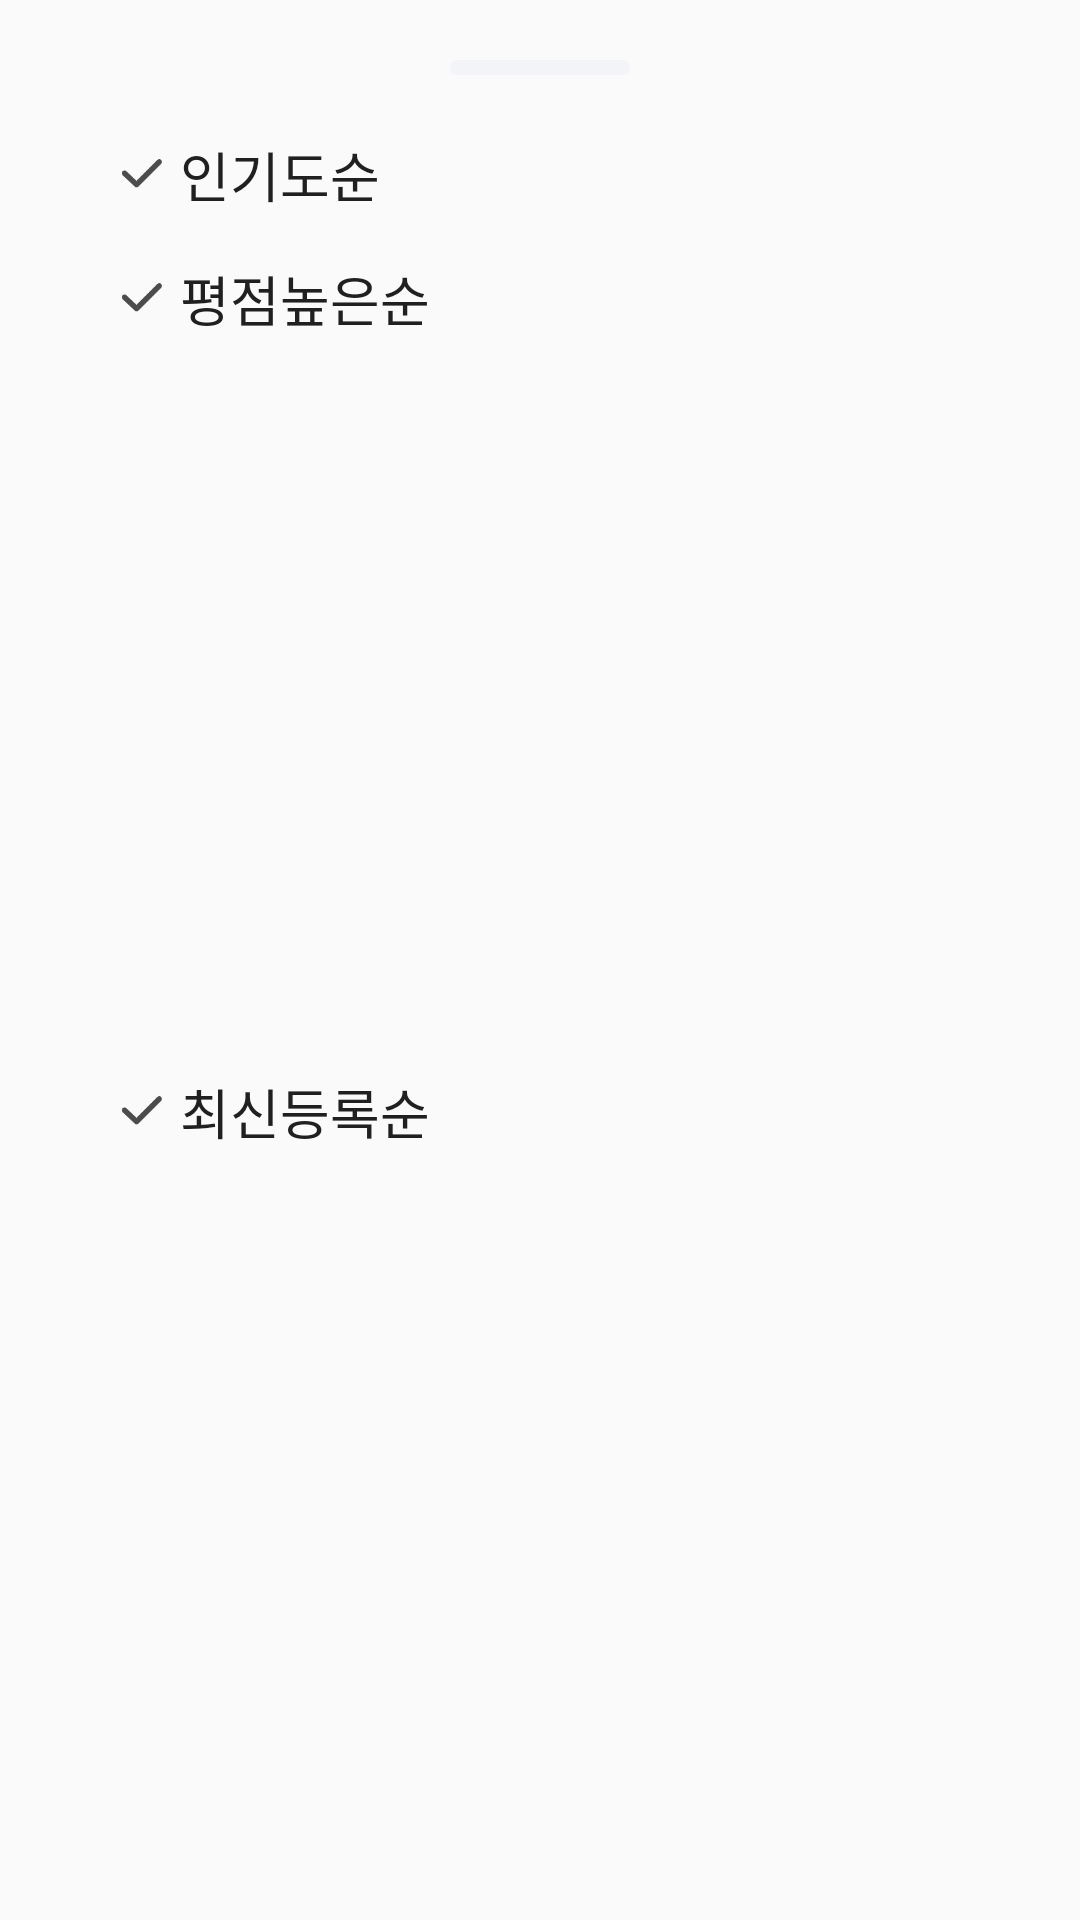

The Android layout XML behind this screen, and the referenced resources:
<!-- AndroidManifest.xml: application theme Theme.AppCompat.Light.NoActionBar -->
<!-- res/layout/dialog_sort_filter.xml -->
<?xml version="1.0" encoding="utf-8"?>
<layout>
    <data>

    </data>
    <androidx.constraintlayout.widget.ConstraintLayout xmlns:android="http://schemas.android.com/apk/res/android"
        android:layout_width="match_parent"
        android:layout_height="wrap_content"
        android:id="@+id/root"
        xmlns:tools="http://schemas.android.com/tools"
        android:background="@drawable/color_white_background_top_corner_20"
        xmlns:app="http://schemas.android.com/apk/res-auto">
        <TextView
            android:id="@+id/handler"
            android:layout_width="60dp"
            android:layout_height="5dp"
            android:background="@drawable/color_fafafa_background_e0e0e0_border_corner_10"
            app:layout_constraintTop_toTopOf="parent"
            app:layout_constraintStart_toStartOf="parent"
            app:layout_constraintEnd_toEndOf="parent"
            android:layout_marginTop="20dp"/>
        <LinearLayout
            android:layout_marginTop="20dp"
            android:id="@+id/ll_check1"
            android:layout_marginStart="40dp"
            android:gravity="center_vertical"
            app:layout_constraintTop_toBottomOf="@id/handler"
            app:layout_constraintStart_toStartOf="parent"
            android:orientation="horizontal"
            android:layout_width="wrap_content"
            android:layout_height="wrap_content">
            <ImageView
                android:id="@+id/iv_check1"
                android:adjustViewBounds="true"
                android:layout_width="15dp"
                android:layout_height="wrap_content"
                android:src="@drawable/sort_check_on_off"/>
            <TextView
                android:id="@+id/tv_check1"
                android:layout_marginStart="5dp"
                android:textColor="@drawable/text_sort_select"
                android:textSize="18dp"
                android:layout_width="wrap_content"
                android:layout_height="wrap_content"
                android:text="인기도순"/>
        </LinearLayout>
        <LinearLayout
            android:layout_marginTop="15dp"
            android:layout_marginStart="40dp"
            android:gravity="center_vertical"
            app:layout_constraintTop_toBottomOf="@id/ll_check1"
            app:layout_constraintStart_toStartOf="parent"
            android:id="@+id/ll_check2"
            android:orientation="horizontal"
            android:layout_width="wrap_content"
            android:layout_height="wrap_content">
        <ImageView
            android:id="@+id/iv_check2"
            android:adjustViewBounds="true"
            android:layout_width="15dp"
            android:layout_height="wrap_content"
            android:src="@drawable/sort_check_on_off"/>
        <TextView
            android:id="@+id/tv_check2"
            android:layout_marginStart="5dp"
            android:textColor="@drawable/text_sort_select"
            android:textSize="18dp"
            android:layout_width="wrap_content"
            android:layout_height="wrap_content"
            android:text="평점높은순"/>
        </LinearLayout>
        <LinearLayout
            android:layout_marginTop="15dp"
            android:layout_marginStart="40dp"
            android:layout_marginBottom="27dp"
            android:gravity="center_vertical"
            app:layout_constraintBottom_toBottomOf="parent"
            app:layout_constraintTop_toBottomOf="@id/ll_check2"
            app:layout_constraintStart_toStartOf="parent"
            android:id="@+id/ll_check3"
            android:orientation="horizontal"
            android:layout_width="wrap_content"
            android:layout_height="wrap_content">
        <ImageView
            android:id="@+id/iv_check3"
            android:adjustViewBounds="true"
            android:layout_width="15dp"
            android:layout_height="wrap_content"
            android:src="@drawable/sort_check_on_off"/>
        <TextView
            android:id="@+id/tv_check3"
            android:layout_marginStart="5dp"
            android:textColor="@drawable/text_sort_select"
            android:textSize="18dp"
            android:layout_width="wrap_content"
            android:layout_height="wrap_content"
            android:text="최신등록순"/>
        </LinearLayout>
    </androidx.constraintlayout.widget.ConstraintLayout>
</layout>
<!-- resources referenced by this layout -->
<resources>
  <!-- drawable color_fafafa_background_e0e0e0_border_corner_10 (drawable-v24) -->
  <?xml version="1.0" encoding="utf-8"?>
  <shape xmlns:android="http://schemas.android.com/apk/res/android">
      <solid android:color="#f2f4f8"/>
      <corners android:radius="10dp"/>
  </shape>
  <!-- drawable sort_check_on_off (drawable-v24) -->
  <?xml version="1.0" encoding="utf-8"?>
  <selector xmlns:android="http://schemas.android.com/apk/res/android">
      <item android:state_selected="true" android:drawable="@drawable/blue_check_sort"/>
      <item android:drawable="@drawable/check_sort"/>
  </selector>
  <!-- drawable text_sort_select (drawable-v24) -->
  <?xml version="1.0" encoding="utf-8"?>
  <selector xmlns:android="http://schemas.android.com/apk/res/android">
      <item android:state_selected="true" android:color="#3c7be5"/>
      <item android:color="#202020"/>
  </selector>
  <!-- drawable blue_check_sort: png bitmap (drawable, 415 bytes) -->
  <!-- drawable check_sort: png bitmap (drawable-v24, 402 bytes) -->
</resources>
